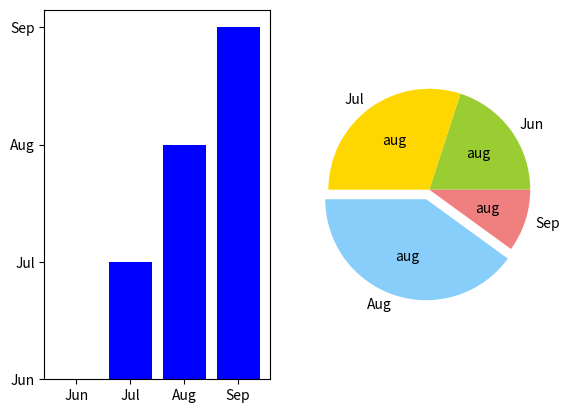

Write the Python code that produced this figure.
'''
依下列要求以matplotlib輸出四個月份（labels = 'Jun', 'Jul', 'Aug', 'Sep'）
的統計圖形chart.png，輸出圖表的參數如下：

完成左右兩個圖，左圖為長條圖（bar），右圖為圓餅圖（pie）
長條圖以labels為X軸，sizes為Y軸，各長條顏色為藍色（blue）
圓餅圖以labels為圖標，sizes為各項所占百分比
圓餅圖colors為各項顏色，長寬比為1:1，並突顯「Aug」
圓餅圖顯示各項百分比到小數點第1位
'''
# --開始--批改評分使用，請勿變動
import matplotlib as mpl
mpl.use('Agg')
# --結束--批改評分使用，請勿變動

# -*- coding: utf-8 -*-
import matplotlib.pyplot as plt

# 四個月份
labels = [ 'Jun', 'Jul', 'Aug', 'Sep']
sizes = [20, 30, 40, 10]
# 圓餅圖顏色
colors = ['yellowgreen', 'gold', 'lightskyblue', 'lightcoral']

# 長條圖 位置
plt.subplot(1, 2, 1)
xticks = range(1, len(labels) + 1)
# 長條圖以labels為X軸，sizes為Y軸，各長條顏色為藍色（blue）
plt.xticks(xticks, labels)
plt.bar(xticks, labels, color='blue')

# 圓餅圖 位置
plt.subplot(1, 2, 2)
# 圓餅圖以labels為圖標，sizes為各項所占百分比
# 圓餅圖colors為各項顏色，突顯「Aug」
# 圓餅圖顯示各項百分比到小數點第1位
explode = (0, 0, 0.1, 0)
plt.pie(sizes, explode=explode, labels=labels,
        colors=colors, autopct='aug')
# 長寬比為1:1
plt.axis('equal')

plt.savefig('chart.png')
plt.close()
